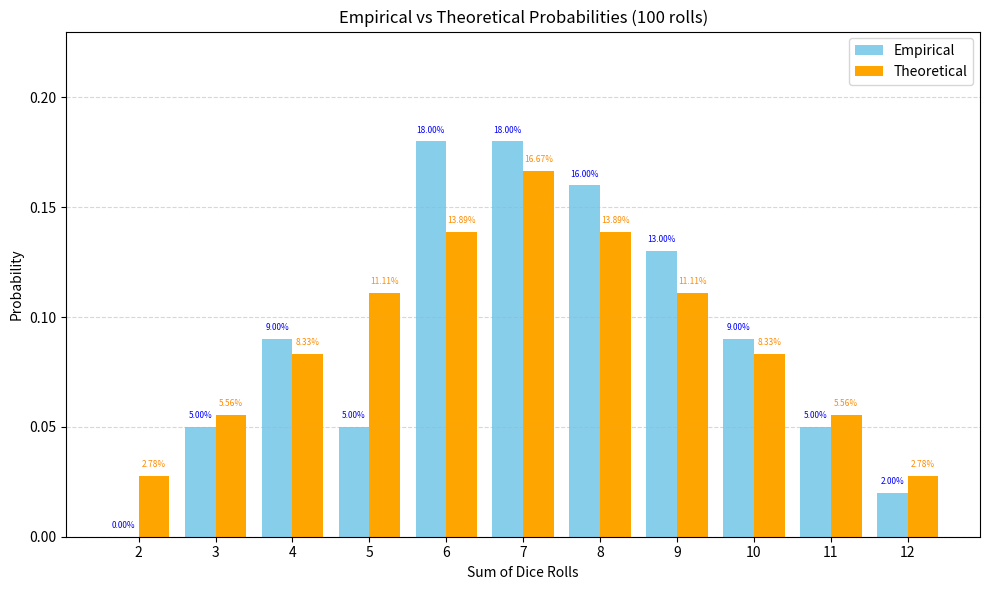
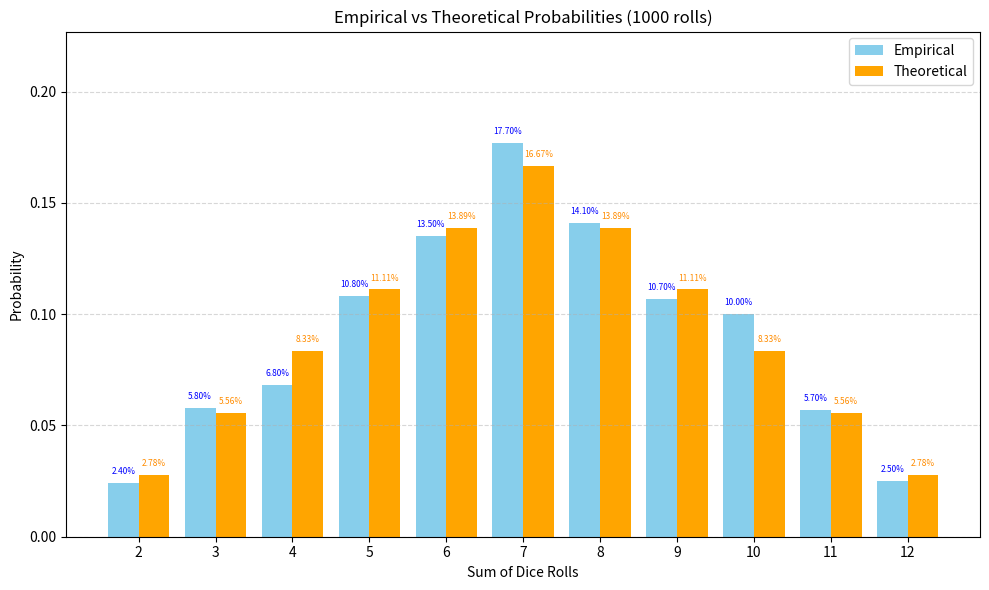
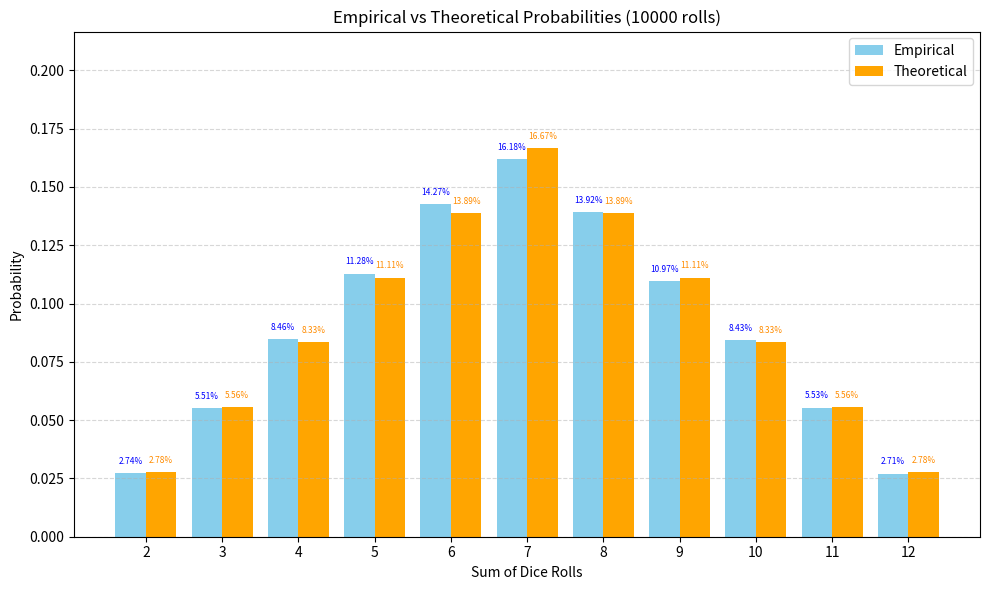
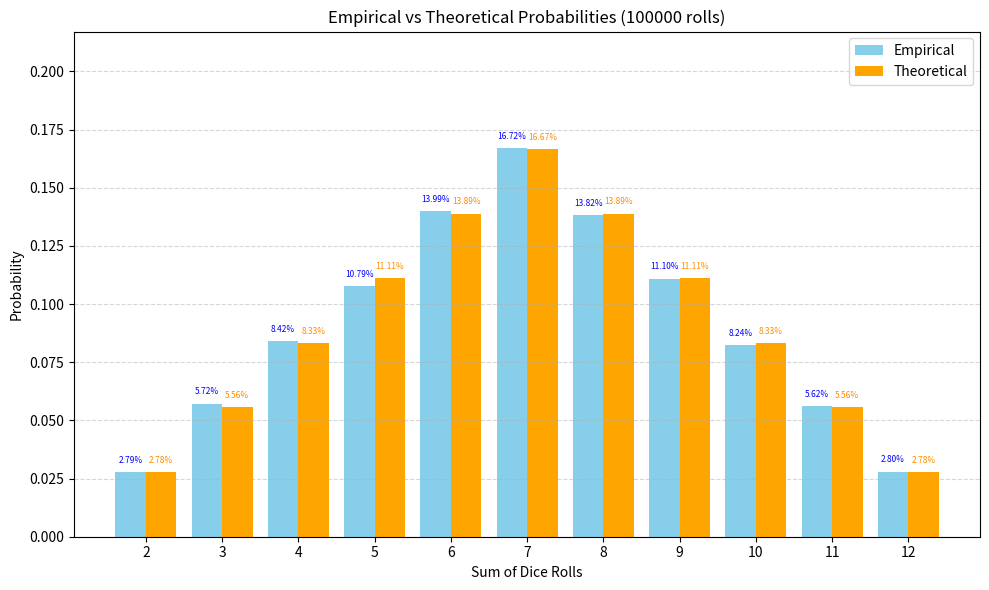
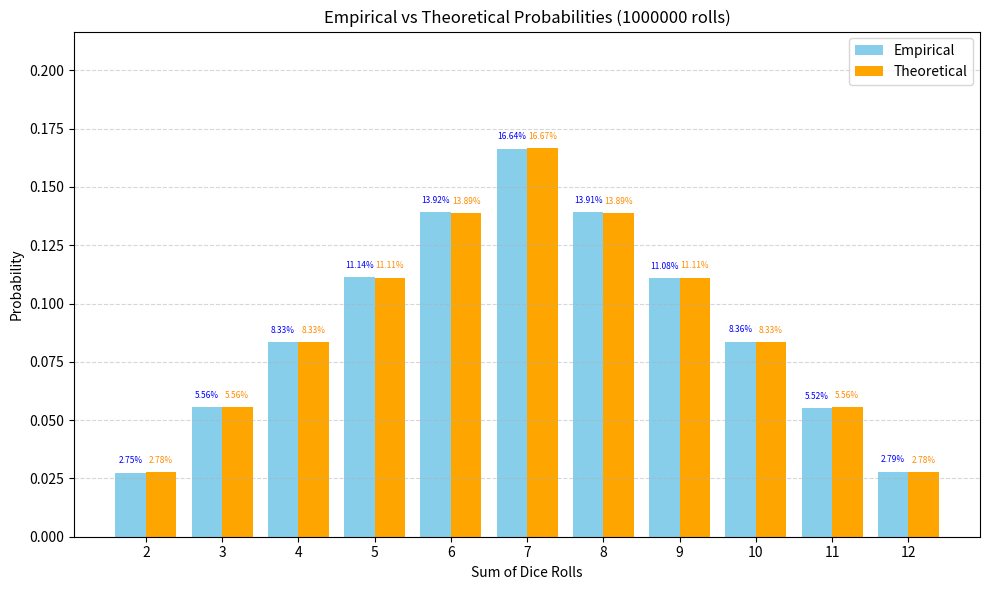

Recreate these plots in Python, in order.
import random
import matplotlib.pyplot as plt
from collections import Counter

def simulate_dice_rolls(num_rolls):
    # Simulate rolling two six-sided dice
    results = []
    for _ in range(num_rolls):
        dice1 = random.randint(1, 6)
        dice2 = random.randint(1, 6)
        total = dice1 + dice2
        results.append(total)

    # Count frequencies
    frequencies = Counter(results)

    # Calculate empirical probabilities
    probabilities = {total: count / num_rolls for total, count in frequencies.items()}
    return probabilities

def plot_probabilities(probabilities, num_rolls):
    # Theoretical probabilities
    theoretical = {
        2: 1/36, 3: 2/36, 4: 3/36, 5: 4/36, 6: 5/36, 7: 6/36,
        8: 5/36, 9: 4/36, 10: 3/36, 11: 2/36, 12: 1/36
    }

    sums = range(2, 13)
    empirical_probs = [probabilities.get(s, 0) for s in sums]
    theoretical_probs = [theoretical[s] for s in sums]

    # Plotting
    x = list(sums)
    bar_width = 0.4
    plt.figure(figsize=(10, 6))

    plt.bar([i - bar_width/2 for i in x], empirical_probs, width=bar_width, label='Empirical', color='skyblue')
    plt.bar([i + bar_width/2 for i in x], theoretical_probs, width=bar_width, label='Theoretical', color='orange')

    plt.xlabel('Sum of Dice Rolls')
    plt.ylabel('Probability')
    plt.title(f'Empirical vs Theoretical Probabilities ({num_rolls} rolls)')
    plt.xticks(x)

    # Show percentage values
    for i in range(len(x)):
        plt.text(x[i] - bar_width/2, empirical_probs[i] + 0.004,
                 f"{empirical_probs[i]*100:.2f}%", ha='center',
                 fontsize=6, color='blue')  
        plt.text(x[i] + bar_width/2, theoretical_probs[i] + 0.004,
                 f"{theoretical_probs[i]*100:.2f}%", ha='center',
                 fontsize=6, color='darkorange') 
    plt.legend()
    plt.ylim(0, max(empirical_probs + theoretical_probs) + 0.05)
    plt.grid(axis='y', linestyle='--', alpha=0.5)
    plt.tight_layout()
    plt.show()

if __name__ == "__main__":
    for rolls in [100, 1000, 10000, 100000, 1000000]:
        probabilities = simulate_dice_rolls(rolls)
        plot_probabilities(probabilities, rolls)